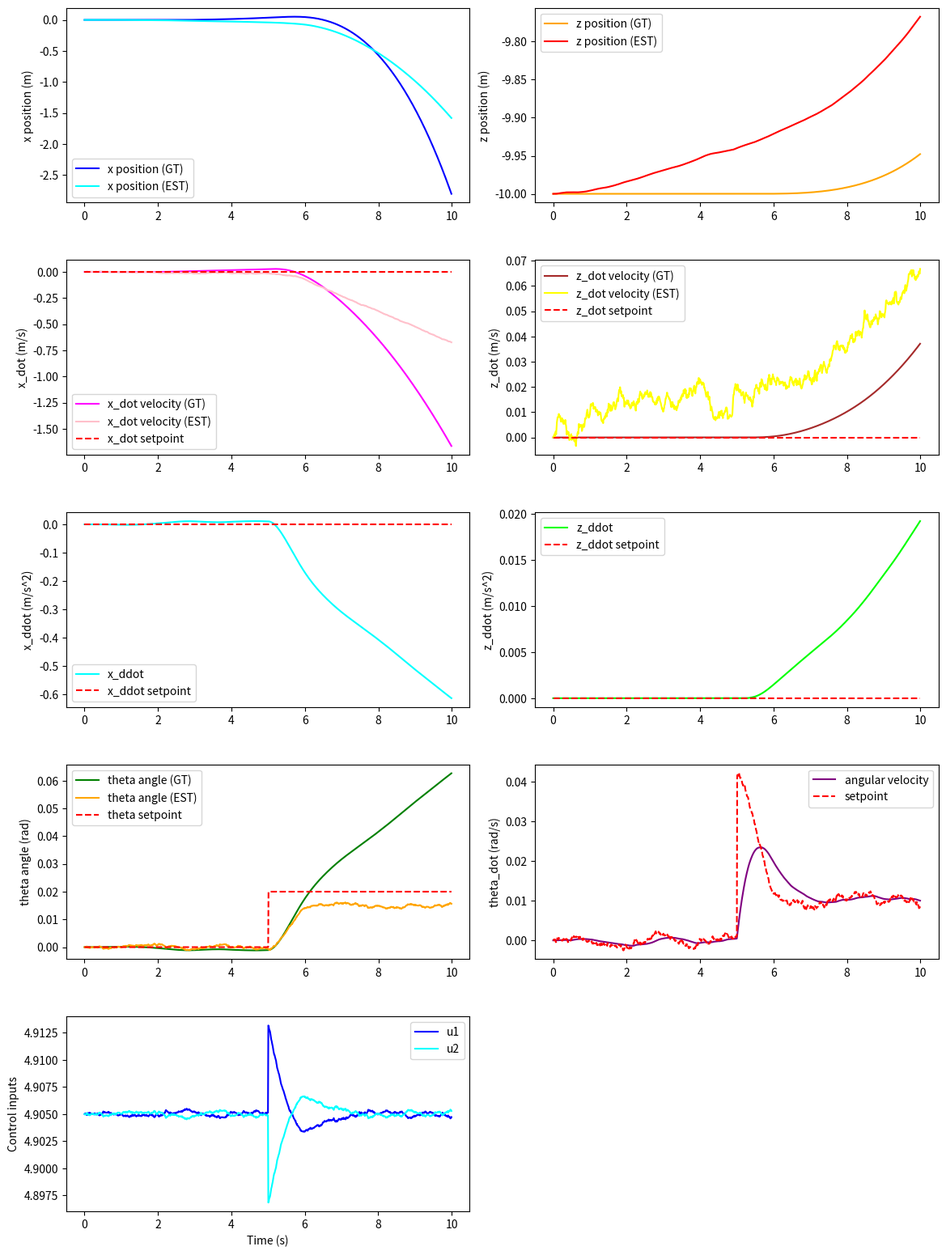

The matplotlib source for this figure:
import numpy as np
import matplotlib.pyplot as plt

# m \ddot{x} &= -(u_1 + u_2)\sin\theta \\
# m \ddot{z} &= mg -(u_1 + u_2)\cos\theta \\
# I \ddot{\theta} &= r (u_1 - u_2)

# T_z = -(u1 + u2)  # total thrust/ minus since motors upwards, z downwards
# M_y = r * (u1 - u2)  # torque, u1 is forward motor, u2 is backward motor


m = 1.0  # mass of the quadrotor
I_yy = 0.1  # moment of inertia
G = 9.81  # gravitational acceleration
r = 0.5  # half-distance between rotors

T_sim = 10.0  # total simulation time
dt = 0.01  # time step for simulation
num_steps = int(T_sim / dt)
time_steps = np.arange(0, T_sim, dt)

x = 0.0  # initial x position
z = -10.0  # initial y position
theta = 0.0  # initial angle
x_dot = 0.0  # initial x velocity
z_dot = 0.0  # initial y velocity
theta_dot = 0.0  # initial angular velocity
theta_dot_prev = 0.0  # previous angular velocity for calculating acceleration

# State estimation variables
theta_est = 0.0  # estimated angle
x_est = 0.0      # estimated x position
z_est = -10.0    # estimated z position (same as initial z)
x_dot_est = 0.0  # estimated x velocity
z_dot_est = 0.0  # estimated z velocity

# simulate physics using Euler integration
states = np.zeros((num_steps, 6))  # state vector: [x, z, theta, x_dot, z_dot, theta_dot]
states_est = np.zeros((num_steps, 6))  # estimated state 

states[0] = [x, z, theta, x_dot, z_dot, theta_dot]
states_est[0] = [x_est, z_est, theta_est, x_dot_est, z_dot_est, theta_dot]
w_sp_history = np.zeros(num_steps)
u_history = np.zeros((num_steps, 2))
theta_dot_dot_history = np.zeros(num_steps)
theta_sp_history = np.zeros(num_steps)
x_dot_sp_history = np.zeros(num_steps)
z_dot_sp_history = np.zeros(num_steps)
a_x_sp_history = np.zeros(num_steps)
a_z_sp_history = np.zeros(num_steps)
x_ddot_history = np.zeros(num_steps)
z_ddot_history = np.zeros(num_steps)

theta_dot_sp = 0.0  # desired angular velocity (for PD control)
theta_sp = 0.0  # desired angle (not used in this simulation)
K_p_theta_dot = 0.2
K_p_theta = 2
K_d = 1.0 # PD control gains

x_dot_sp = 0.0  # desired horizontal velocity
z_dot_sp = 0.0  # desired vertical velocity
a_x_sp = 0.0
a_z_sp = 0.0
x_sp = 0.0  # desired horizontal position setpoint
z_sp = 0.0  # desired vertical position setpoint

x_dot_sp = 0.0  # desired horizontal velocity setpoint
z_dot_sp = 0.0  # desired vertical velocity setpoint

T_z_sp = m * G 
M_y_sp = 0.0  # desired torque (not used in this simulation)


#TODO TRY ALL MODES and see how they work
modes = ['crash', 'acro', 'stab', 'acceleration', 'velocity', 'position']
mode = "stab"
# mode = "position"
# mode = "position"
# mode = modes[1]
# mode = modes[2]
# mode = modes[3]
# mode = modes[4]
# mode = modes[5]

# Control options
use_estimated_position = True  # Set to True to use estimated position in position control
# use_estimated_position = False  # Set to True to use estimated position in position control

### STATE ESTIMATION

# Kalman filter variables for theta estimation
theta_kf = 0.0 # Kalman filter state (estimated angle)
P_kf = 1.01      # Error covariance
Q_kf = 0.01     # Process noise (gyroscope drift/bias)
R_kf = 200.5      # Measurement noise (accelerometer noise)

def estimate_theta(a_x, a_z):
    # use accelerometer data to estimate theta
    theta_imu = np.arctan2(a_x, -a_z)
    return theta_imu


def estimate_theta_kalman(a_x, a_z, theta_dot):
    global theta_kf, P_kf, Q_kf, R_kf, dt
    # Predict
    theta_kf = theta_kf + theta_dot * dt
    P_kf = P_kf + Q_kf

    # Measurement update
    theta_meas = np.arctan2(a_x, -a_z)
    K = P_kf / (P_kf + R_kf)  # Kalman gain
    theta_kf = theta_kf + K * (theta_meas - theta_kf)
    P_kf = (1 - K) * P_kf
    return theta_kf


def estimate_pos(a_x, a_z, theta):
    global x_est, z_est, x_dot_est, z_dot_est
    
    # first rotate local to global accelerations
    R_LW = np.array([[np.cos(theta), np.sin(theta)],
                     [-np.sin(theta), np.cos(theta)]])
    a_global = R_LW @ np.array([a_x, a_z])
    a_x_est, a_z_est = a_global[0], a_global[1] + G  # add gravity back (accelerometer measures specific force)

    # Simple double integration
    # First integration: acceleration -> velocity
    x_dot_est += a_x_est * dt
    z_dot_est += a_z_est * dt

    # Second integration: velocity -> position
    x_est += x_dot_est * dt
    z_est += z_dot_est * dt
    return x_est, z_est

def accelerometer(a_x_gt, a_z_gt, theta_gt, noise=0.1):
    # input ground truth accelerations from physics sim
    # rotation matrix from world to local
    R_WL = np.array([[np.cos(theta_gt), -np.sin(theta_gt)],
                  [np.sin(theta_gt), np.cos(theta_gt)]])
    
    a_local = R_WL @ np.array([a_x_gt, a_z_gt - G])  # substract gravity to z component
    a_x = a_local[0] + np.random.normal(0, noise)
    a_z = a_local[1] + np.random.normal(0, noise)
    return a_x, a_z

def gyroscope(theta_dot_gt, noise=0.01):
    theta_dot = theta_dot_gt + np.random.normal(0, noise)
    return theta_dot

## CONTROL

def crash_control(T_z_sp, M_y_sp):
    return T_z_sp, M_y_sp

def rate_control(T_z_sp, theta_dot_sp):
    M_y_sp = K_p_theta_dot * (theta_dot_sp - theta_dot)
    return T_z_sp, M_y_sp

def att_control(T_z_sp, theta_sp):
    global theta_dot_sp
    # theta_dot_sp = K_p_theta * (theta_sp - theta)
    theta_dot_sp = K_p_theta * (theta_sp - theta_est)
    # theta_dot_sp = K_p_theta * (theta_sp - theta_est)
    return rate_control(T_z_sp, theta_dot_sp)

def acceleration_control(a_x_sp, a_z_sp):
    global theta_sp, T_z_sp
    F_x_sp = m * a_x_sp
    F_z_sp = m * (G - a_z_sp)
    T_z_sp = np.sqrt(F_x_sp**2 + F_z_sp**2)
    theta_sp = np.arctan2(-F_x_sp, F_z_sp)
    return att_control(T_z_sp, theta_sp)

def velocity_control(x_dot_sp, z_dot_sp):
    global a_x_sp, a_z_sp
    # Calculate desired accelerations based on velocity setpoints
    error_x = x_dot_sp - x_dot
    error_z = z_dot_sp - z_dot
    k_p = 1.0  # proportional gain for velocity control
    a_x_sp = k_p * error_x
    a_z_sp = k_p * error_z
    return acceleration_control(a_x_sp, a_z_sp)

def position_control(x_sp, z_sp, use_estimated=False):
    global x_dot_sp, z_dot_sp
    
    # Choose between ground truth and estimated position
    if use_estimated:
        current_x = x_est
        current_z = z_est
    else:
        current_x = x
        current_z = z
    
    error_x = x_sp - current_x
    error_z = z_sp - current_z
    
    k_p_x = 0.3  # horizontal gain
    k_p_z = 0.5  # vertical gain (often different due to gravity)
    
    x_dot_sp = k_p_x * error_x
    z_dot_sp = k_p_z * error_z
    
    return velocity_control(x_dot_sp, z_dot_sp)

for i in range(1, num_steps):
    if i > num_steps // 2:
        if mode == 'crash':
            T_z_sp = m * G + 0.1  # crash mode, extra thrust to simulate crash
            M_y_sp = 0.001  # no torque in crash mode
        elif mode == 'acro':
            theta_dot_sp = 0.1  # desired angular velocity for acro mode
        elif mode == 'stab':
            theta_sp = 0.02  # desired angle for step response
        if mode == 'acceleration':
            a_x_sp = 0.1
            a_z_sp = -0.4
        if mode == 'velocity':
            x_dot_sp = 0.1
            z_dot_sp = -0.4
        if mode == 'position':
            x_sp = 5
            z_sp = -30

    if mode == 'position':
        T_z_sp, M_y_sp = position_control(x_sp, z_sp, use_estimated_position)
    elif mode == 'velocity':
        T_z_sp, M_y_sp = velocity_control(x_dot_sp, z_dot_sp)
    elif mode == 'acceleration':
        T_z_sp, M_y_sp = acceleration_control(a_x_sp, a_z_sp)
    elif mode == 'stab':
        T_z_sp, M_y_sp = att_control(T_z_sp, theta_sp)
    elif mode == 'acro':
        T_z_sp, M_y_sp = rate_control(T_z_sp, theta_dot_sp)

    # control allocation, solve linear system for u1 and u2
    u1, u2 = np.linalg.solve(np.array([[-1, -1], [r, -r]]), np.array([-T_z_sp, M_y_sp]))

    # compute accelerations
    x_ddot = -(u1 + u2) * np.sin(theta) / m
    z_ddot = G - (u1 + u2) * np.cos(theta) / m
    theta_ddot = r * (u1 - u2) / I_yy

    x_ddot_history[i] = x_ddot
    z_ddot_history[i] = z_ddot

    # update velocities
    x_dot += x_ddot * dt
    z_dot += z_ddot * dt
    theta_dot += theta_ddot * dt

    # update positions
    x += x_dot * dt
    z += z_dot * dt
    theta += theta_dot * dt

    a_x_imu, a_z_imu = accelerometer(x_ddot, z_ddot, theta, noise=0.1)
    theta_dot_imu = gyroscope(theta_dot, noise=0.01)
    
    # State estimation
    # theta_est =  estimate_theta(a_x_imu, a_z_imu)   
    theta_est = estimate_theta_kalman(a_x_imu, a_z_imu, theta_dot_imu)   
    x_est, z_est = estimate_pos(a_x_imu, a_z_imu, theta_est)  # estimate position using double integration

    # add ground constraint to z 
    z = min(z, 0.0)  # prevent going below ground level

    # data recording
    states[i] = [x, z, theta, x_dot, z_dot, theta_dot]
    states_est[i] = [x_est, z_est, theta_est, x_dot_est, z_dot_est, theta_dot]
    w_sp_history[i] = theta_dot_sp
    u_history[i] = [u1, u2]
    theta_sp_history[i] = theta_sp
    x_dot_sp_history[i] = x_dot_sp
    z_dot_sp_history[i] = z_dot_sp
    a_x_sp_history[i] = a_x_sp
    a_z_sp_history[i] = a_z_sp

# plot the results
fig, ax = plt.subplots(5, 2, figsize=(12, 16))
fig.tight_layout(pad=3.0)

ax[0, 0].plot(time_steps, states[:, 0], label='x position (GT)', color='blue')
ax[0, 0].plot(time_steps, states_est[:, 0], label='x position (EST)', color='cyan')
ax[0, 0].set_ylabel('x position (m)')
ax[0, 0].legend()

ax[0, 1].plot(time_steps, states[:, 1], label='z position (GT)', color='orange')
ax[0, 1].plot(time_steps, states_est[:, 1], label='z position (EST)', color='red')
ax[0, 1].set_ylabel('z position (m)')
ax[0, 1].legend()  

ax[1, 0].plot(time_steps, states[:, 3], label='x_dot velocity (GT)', color='magenta')
ax[1, 0].plot(time_steps, states_est[:, 3], label='x_dot velocity (EST)', color='pink')
ax[1, 0].plot(time_steps, x_dot_sp_history, label='x_dot setpoint', linestyle='--', color='red')
ax[1, 0].set_ylabel('x_dot (m/s)')
ax[1, 0].legend()

ax[1, 1].plot(time_steps, states[:, 4], label='z_dot velocity (GT)', color='brown')
ax[1, 1].plot(time_steps, states_est[:, 4], label='z_dot velocity (EST)', color='yellow')
ax[1, 1].plot(time_steps, z_dot_sp_history, label='z_dot setpoint', linestyle='--', color='red')
ax[1, 1].set_ylabel('z_dot (m/s)')
ax[1, 1].legend()

ax[2, 0].plot(time_steps, x_ddot_history, label='x_ddot', color='cyan')
ax[2, 0].plot(time_steps, a_x_sp_history, label='x_ddot setpoint', linestyle='--', color='red')
ax[2, 0].set_ylabel('x_ddot (m/s^2)')
ax[2, 0].legend()

ax[2, 1].plot(time_steps, z_ddot_history, label='z_ddot', color='lime')
ax[2, 1].plot(time_steps, a_z_sp_history, label='z_ddot setpoint', linestyle='--', color='red')
ax[2, 1].set_ylabel('z_ddot (m/s^2)')
ax[2, 1].legend()

ax[3, 0].plot(time_steps, states[:, 2], label='theta angle (GT)', color='green')
ax[3, 0].plot(time_steps, states_est[:, 2], label='theta angle (EST)', color='orange')
ax[3, 0].plot(time_steps, theta_sp_history, label='theta setpoint', linestyle='--', color='red')
ax[3, 0].set_ylabel('theta angle (rad)')
ax[3, 0].legend()

ax[3, 1].plot(time_steps, states[:, 5], label='angular velocity', color='purple')
ax[3, 1].plot(time_steps, w_sp_history, label='setpoint', linestyle='--', color='red')
ax[3, 1].set_ylabel('theta_dot (rad/s)')
ax[3, 1].legend()

ax[4, 0].plot(time_steps[1:], u_history[1:, 0], label='u1', color='blue')
ax[4, 0].plot(time_steps[1:], u_history[1:, 1], label='u2', color='cyan')
ax[4, 0].set_ylabel('Control inputs')
ax[4, 0].set_xlabel('Time (s)')
ax[4, 0].legend()

ax[4, 1].axis('off')

plt.show()
